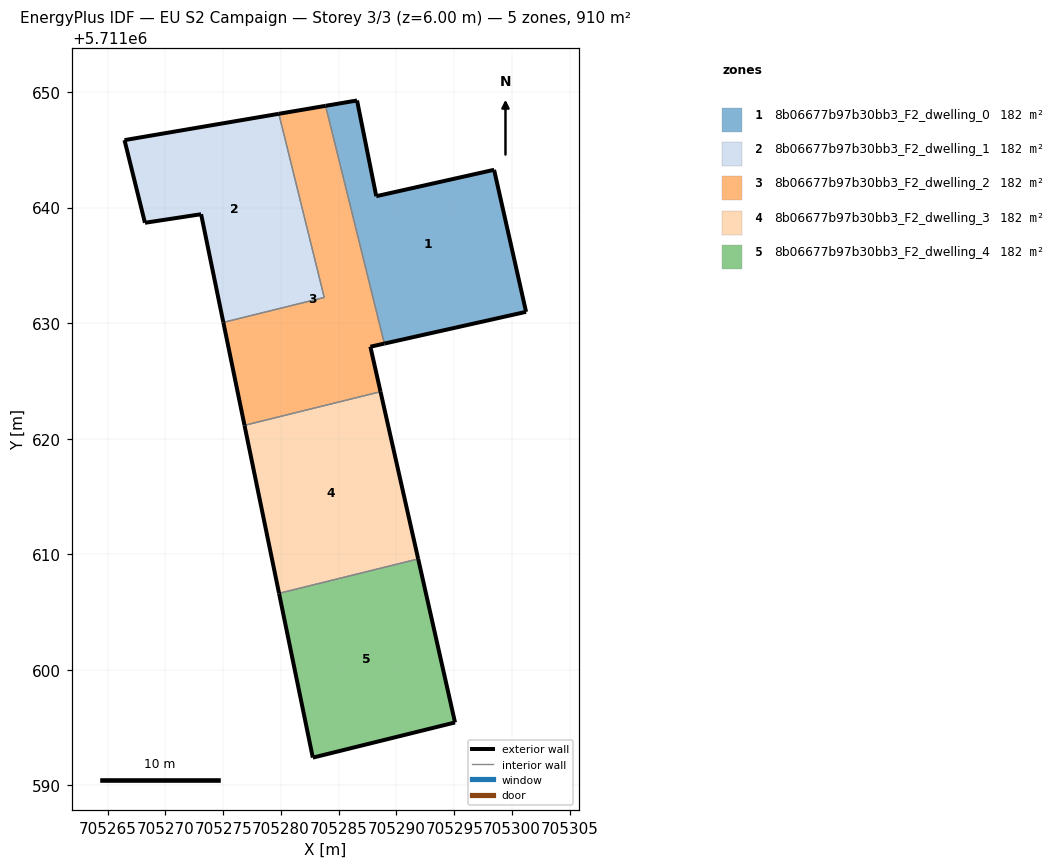
=== STOREY PLAN SPEC (per zone: floor XY polygon, exterior-wall plan segments, windows/doors) ===
zone 1: 8b06677b97b30bb3_F2_dwelling_0  (181.9 m²)
  floor: (705301.22, 5711630.97) (705298.47, 5711643.15) (705298.45, 5711643.27) (705288.25, 5711640.99) (705286.59, 5711649.27) (705283.87, 5711648.81) (705288.95, 5711628.23)
  exterior wall: (705288.25, 5711640.99) – (705298.45, 5711643.27)  [10.5 m]
  exterior wall: (705298.45, 5711643.27) – (705298.47, 5711643.15)  [0.1 m]
  exterior wall: (705298.47, 5711643.15) – (705301.22, 5711630.97)  [12.5 m]
  exterior wall: (705301.22, 5711630.97) – (705288.95, 5711628.23)  [12.6 m]
  exterior wall: (705283.87, 5711648.81) – (705286.59, 5711649.27)  [2.8 m]
  exterior wall: (705286.59, 5711649.27) – (705288.25, 5711640.99)  [8.5 m]
  interior walls: 1
zone 2: 8b06677b97b30bb3_F2_dwelling_1  (181.9 m²)
  floor: (705283.75, 5711632.22) (705279.82, 5711648.12) (705266.46, 5711645.84) (705268.23, 5711638.68) (705273.09, 5711639.42) (705275.02, 5711630.06)
  exterior wall: (705275.02, 5711630.06) – (705273.09, 5711639.42)  [9.6 m]
  exterior wall: (705273.09, 5711639.42) – (705268.23, 5711638.68)  [4.9 m]
  exterior wall: (705268.23, 5711638.68) – (705266.46, 5711645.84)  [7.4 m]
  exterior wall: (705266.46, 5711645.84) – (705279.82, 5711648.12)  [13.5 m]
  interior walls: 2
zone 3: 8b06677b97b30bb3_F2_dwelling_2  (181.9 m²)
  floor: (705288.62, 5711624.06) (705287.74, 5711627.96) (705288.95, 5711628.23) (705283.87, 5711648.81) (705279.82, 5711648.12) (705283.75, 5711632.22) (705275.02, 5711630.06) (705276.85, 5711621.15)
  exterior wall: (705279.82, 5711648.12) – (705283.87, 5711648.81)  [4.1 m]
  exterior wall: (705288.95, 5711628.23) – (705287.74, 5711627.96)  [1.2 m]
  exterior wall: (705287.74, 5711627.96) – (705288.62, 5711624.06)  [4.0 m]
  exterior wall: (705276.85, 5711621.15) – (705275.02, 5711630.06)  [9.1 m]
  interior walls: 4
zone 4: 8b06677b97b30bb3_F2_dwelling_3  (181.9 m²)
  floor: (705291.88, 5711609.59) (705288.62, 5711624.06) (705276.85, 5711621.15) (705279.84, 5711606.61)
  exterior wall: (705288.62, 5711624.06) – (705291.88, 5711609.59)  [14.8 m]
  exterior wall: (705279.84, 5711606.61) – (705276.85, 5711621.15)  [14.8 m]
  interior walls: 2
zone 5: 8b06677b97b30bb3_F2_dwelling_4  (181.9 m²)
  floor: (705295.07, 5711595.44) (705291.88, 5711609.59) (705279.84, 5711606.61) (705282.76, 5711592.39)
  exterior wall: (705291.88, 5711609.59) – (705295.07, 5711595.44)  [14.5 m]
  exterior wall: (705295.07, 5711595.44) – (705282.76, 5711592.39)  [12.7 m]
  exterior wall: (705282.76, 5711592.39) – (705279.84, 5711606.61)  [14.5 m]
  interior walls: 1

=== DERIVED (storey summary) ===
Building: EU S2 Campaign
Storey: 3 of 3  (floor level z = 6.00 m)
Storey gross floor area: 909.6 m²
Zones on this storey: 5
  - 8b06677b97b30bb3_F2_dwelling_0: floor 181.9 m²; exterior wall 46.8 m (140.5 m²); WWR 0.0%
  - 8b06677b97b30bb3_F2_dwelling_1: floor 181.9 m²; exterior wall 35.4 m (106.2 m²); WWR 0.0%
  - 8b06677b97b30bb3_F2_dwelling_2: floor 181.9 m²; exterior wall 18.4 m (55.3 m²); WWR 0.0%
  - 8b06677b97b30bb3_F2_dwelling_3: floor 181.9 m²; exterior wall 29.7 m (89.0 m²); WWR 0.0%
  - 8b06677b97b30bb3_F2_dwelling_4: floor 181.9 m²; exterior wall 41.7 m (125.1 m²); WWR 0.0%
Zone adjacency (shared interzone walls):
  - 8b06677b97b30bb3_F2_dwelling_0 ↔ 8b06677b97b30bb3_F2_dwelling_2
  - 8b06677b97b30bb3_F2_dwelling_1 ↔ 8b06677b97b30bb3_F2_dwelling_2
  - 8b06677b97b30bb3_F2_dwelling_2 ↔ 8b06677b97b30bb3_F2_dwelling_3
  - 8b06677b97b30bb3_F2_dwelling_3 ↔ 8b06677b97b30bb3_F2_dwelling_4